Run: headless pygame with SDL's dummy video driver; simulated clock (each Clock.tick advances the game by its frame time, no real sleeping); random seed 0; keys injected as events and as key.get_pressed() state; no mouse input.
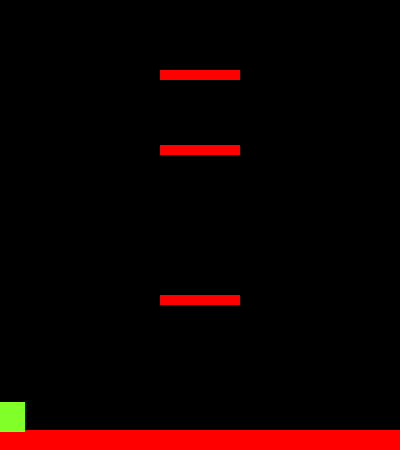
Frame 1 of 4 · flips 1–60 · no input
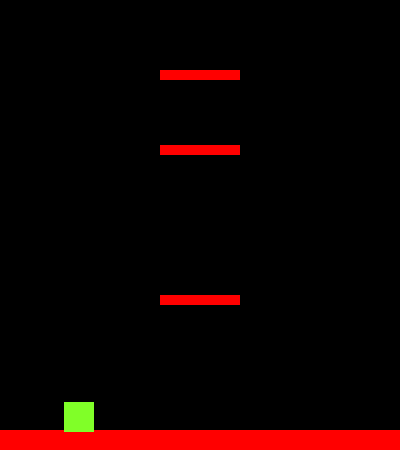
Frame 2 of 4 · flips 61–180 · tapped SPACE, RETURN · held RIGHT (→), D
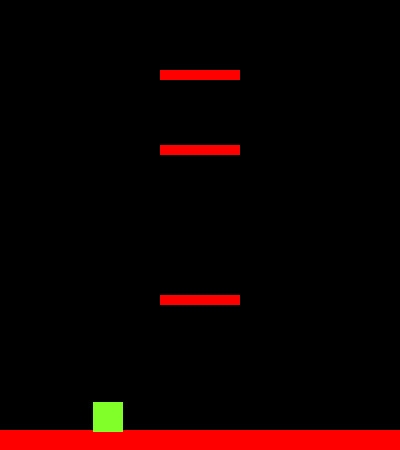
Frame 3 of 4 · flips 181–300 · held DOWN (↓), S
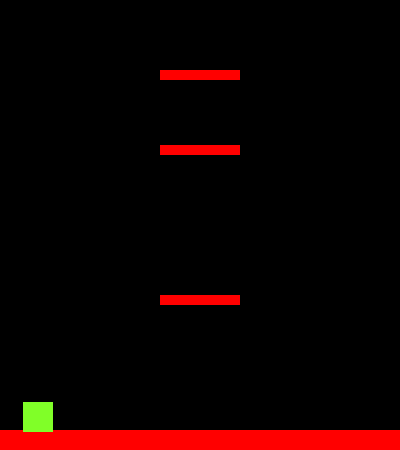
Frame 4 of 4 · flips 301–420 · held LEFT (←), A, UP (↑), W

The pygame program that drew these frames:

# scrolling background
import pygame
from pygame.locals import *
import sys
import random
 
pygame.init()
vec = pygame.math.Vector2 #2 for two dimensional
 

class Player(pygame.sprite.Sprite):
    def __init__(self):
        super().__init__() 
        self.surf = pygame.Surface((30, 30))
        self.surf.fill((128,255,40))
        self.rect = self.surf.get_rect()
   
        self.pos = vec((10, 360))
        self.vel = vec(0,0)
        self.acc = vec(0,0)
 
    def move(self):
        self.acc = vec(0,0.5)
    
        pressed_keys = pygame.key.get_pressed()
                
        if pressed_keys[K_LEFT]:
            self.acc.x = -ACC
        if pressed_keys[K_RIGHT]:
            self.acc.x = ACC
                 
        self.acc.x += self.vel.x * FRIC
        self.vel += self.acc
        self.pos += self.vel + 0.5 * self.acc
         
        if self.pos.x > WIDTH:
            self.pos.x = 0
        if self.pos.x < 0:
            self.pos.x = WIDTH
             
        self.rect.midbottom = self.pos
 
    def update(self):
        hits = pygame.sprite.spritecollide(P1 ,platforms, False)
        #if P1.vel.y > 0:        
        if hits:
            self.pos.y = hits[0].rect.top + 1
            self.vel.y = 0

    def jump(self):
        #hits = pygame.sprite.spritecollide(self, platforms, False)
        #if hits:
        self.vel.y = -15
 
 
 
class platform(pygame.sprite.Sprite):
    def __init__(self):
        super().__init__()
        self.surf = pygame.Surface((WIDTH, 20))
        self.surf.fill((255,0,0))
        self.rect = self.surf.get_rect(center = (WIDTH/2, HEIGHT - 10))
 
    def move(self):
        pass


# --- SETUP ---- #
HEIGHT = 450
WIDTH = 400
GREEN = (128,255,40)
RED = (255,0,0)
BLACK = (0,0,0)
ACCELERATION = 0.5
ACC = 0.5
FRIC = -0.12
FPS = 60

## MAIN DISPLAY related
frames_per_sec = pygame.time.Clock()
main_display = pygame.display.set_mode((WIDTH, HEIGHT))
pygame.display.set_caption("Game")
vector = pygame.math.Vector2 

## SPRITES
PT1 = platform()
P1 = Player()
 
all_sprites = pygame.sprite.Group()
all_sprites.add(PT1)
all_sprites.add(P1)
 
platforms = pygame.sprite.Group()
platforms.add(PT1)

def plat_generation(x_coord, y_coord):
    p = platform()
    p.surf = pygame.Surface((80, 10))
    p.surf.fill((255,0,0))
    p.rect = p.surf.get_rect(center = (x_coord, y_coord))
    return p

PT2 = plat_generation(WIDTH/2, HEIGHT - (HEIGHT/3))
PT3 = plat_generation(WIDTH/2, HEIGHT/3)
PT4 = plat_generation(WIDTH/2, HEIGHT/6)

platforms.add(PT2)
all_sprites.add(PT2)
platforms.add(PT3)
all_sprites.add(PT3)
platforms.add(PT4)
all_sprites.add(PT4)
 

# ------- LOOP -------- #
while True: 
    for event in pygame.event.get():
        if event.type == QUIT:
            pygame.quit()
            sys.exit()
        if event.type == pygame.KEYDOWN:    
            if event.key == pygame.K_SPACE:
                P1.jump()

    # refresh main display
    main_display.fill(BLACK)
    P1.move()
 
    # updates sprites
    for entity in all_sprites:
        main_display.blit(entity.surf, entity.rect)
        entity.update()
 
    # infinite scrolling
    if P1.rect.top <= HEIGHT / 3:
        P1.pos.y += abs(P1.vel.y) # update player
        for plat in platforms:
            plat.rect.y += abs(P1.vel.y) # update platforms
            if plat.rect.top >= HEIGHT:
                plat.kill() # destroy platforms out of screen

    # update main display
    pygame.display.update()
    frames_per_sec.tick(FPS)
